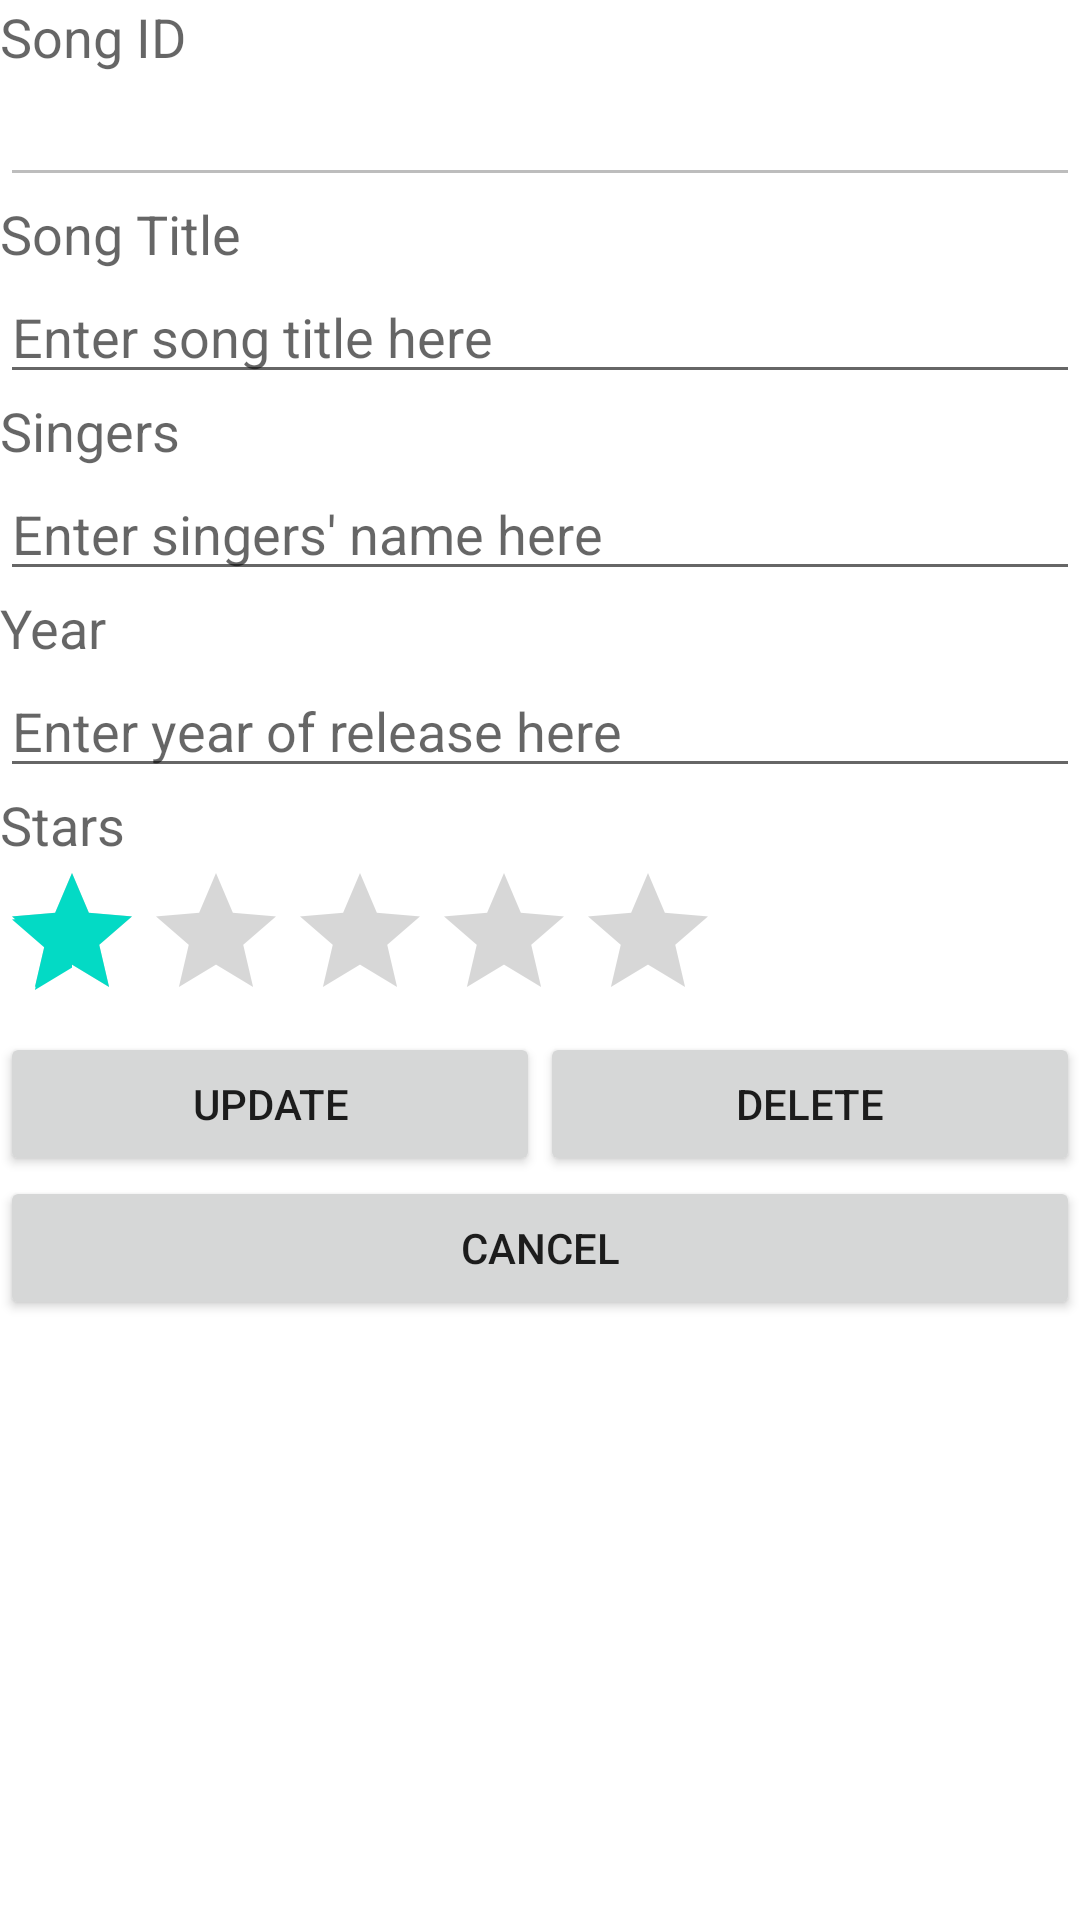

Write the Android layout XML for this screen, with the resource values it uses.
<!-- AndroidManifest.xml: application theme Theme.OurNDPSongs -->
<!-- res/layout/activity_edit_list.xml -->
<?xml version="1.0" encoding="utf-8"?>
<LinearLayout xmlns:android="http://schemas.android.com/apk/res/android"
    xmlns:tools="http://schemas.android.com/tools"
    android:layout_width="match_parent"
    android:layout_height="match_parent"
    android:orientation="vertical"
    tools:context=".EditListActivity" >

    <TextView
        android:layout_width="wrap_content"
        android:layout_height="wrap_content"
        android:text="@string/id"
        android:textAppearance="?android:attr/textAppearanceMedium" />

    <EditText
        android:id="@+id/etiD"
        android:layout_width="match_parent"
        android:layout_height="wrap_content"
        android:enabled="false" />

    <TextView
        android:layout_width="wrap_content"
        android:layout_height="wrap_content"
        android:text="@string/title"
        android:textAppearance="?android:attr/textAppearanceMedium" />

    <EditText
        android:id="@+id/etTitle"
        android:layout_width="match_parent"
        android:layout_height="wrap_content"
        android:hint="@string/hint_title" />

    <TextView
        android:layout_width="wrap_content"
        android:layout_height="wrap_content"
        android:text="@string/singers"
        android:textAppearance="?android:attr/textAppearanceMedium" />

    <EditText
        android:id="@+id/etSingers"
        android:layout_width="match_parent"
        android:layout_height="wrap_content"
        android:hint="@string/hint_singers" />


    <TextView
        android:layout_width="wrap_content"
        android:layout_height="wrap_content"
        android:text="@string/year"
        android:textAppearance="?android:attr/textAppearanceMedium" />

    <EditText
        android:id="@+id/etYear"
        android:layout_width="match_parent"
        android:layout_height="wrap_content"
        android:hint="@string/hint_year" />
    <TextView
        android:layout_width="wrap_content"
        android:layout_height="wrap_content"
        android:text="@string/stars"
        android:textAppearance="?android:attr/textAppearanceMedium" />

    


    <RatingBar
        android:id="@+id/rb3"
        android:layout_width="wrap_content"
        android:layout_height="wrap_content"
        android:numStars="5"
        android:rating="1"
        android:stepSize="1" />

    <LinearLayout
        android:layout_width="match_parent"
        android:layout_height="wrap_content" >

        <Button
            android:id="@+id/buttonUpdate"
            android:layout_width="0dp"
            android:layout_height="wrap_content"
            android:layout_weight="1"
            android:text="@string/update" />

        <Button
            android:id="@+id/buttonDelete"
            android:layout_width="0dp"
            android:layout_height="wrap_content"
            android:layout_weight="1"
            android:text="@string/delete" />

    </LinearLayout>

    <Button
        android:id="@+id/buttonCancel"
        android:layout_width="match_parent"
        android:layout_height="wrap_content"
        android:text="@string/cancel" />

</LinearLayout>
<!-- resources referenced by this layout -->
<resources>
  <string name="cancel">Cancel</string>
  <string name="delete">Delete</string>
  <string name="five">5</string>
  <string name="four">4</string>
  <string name="hint_singers">Enter singers\' name here</string>
  <string name="hint_title">Enter song title here</string>
  <string name="hint_year">Enter year of release here</string>
  <string name="id">Song ID</string>
  <string name="one">1</string>
  <string name="singers">Singers</string>
  <string name="stars">Stars</string>
  <string name="three">3</string>
  <string name="title">Song Title</string>
  <string name="two">2</string>
  <string name="update">Update</string>
  <string name="year">Year</string>
  <style name="Theme.OurNDPSongs" parent="Theme.MaterialComponents.DayNight.DarkActionBar">
          
          <item name="colorPrimary">@color/purple_500</item>
          <item name="colorPrimaryVariant">@color/purple_700</item>
          <item name="colorOnPrimary">@color/white</item>
          
          <item name="colorSecondary">@color/teal_200</item>
          <item name="colorSecondaryVariant">@color/teal_700</item>
          <item name="colorOnSecondary">@color/black</item>
          
          <item name="android:statusBarColor" tools:targetApi="l">?attr/colorPrimaryVariant</item>
          
      </style>
  <!-- not gathered from this repository: default colours our renderer supplied (Android Studio template values) -->
  <color name="purple_500">#FF6200EE</color>
  <color name="purple_700">#FF3700B3</color>
  <color name="teal_200">#FF03DAC5</color>
  <color name="teal_700">#FF018786</color>
  <color name="black">#FF000000</color>
  <color name="white">#FFFFFFFF</color>
</resources>
